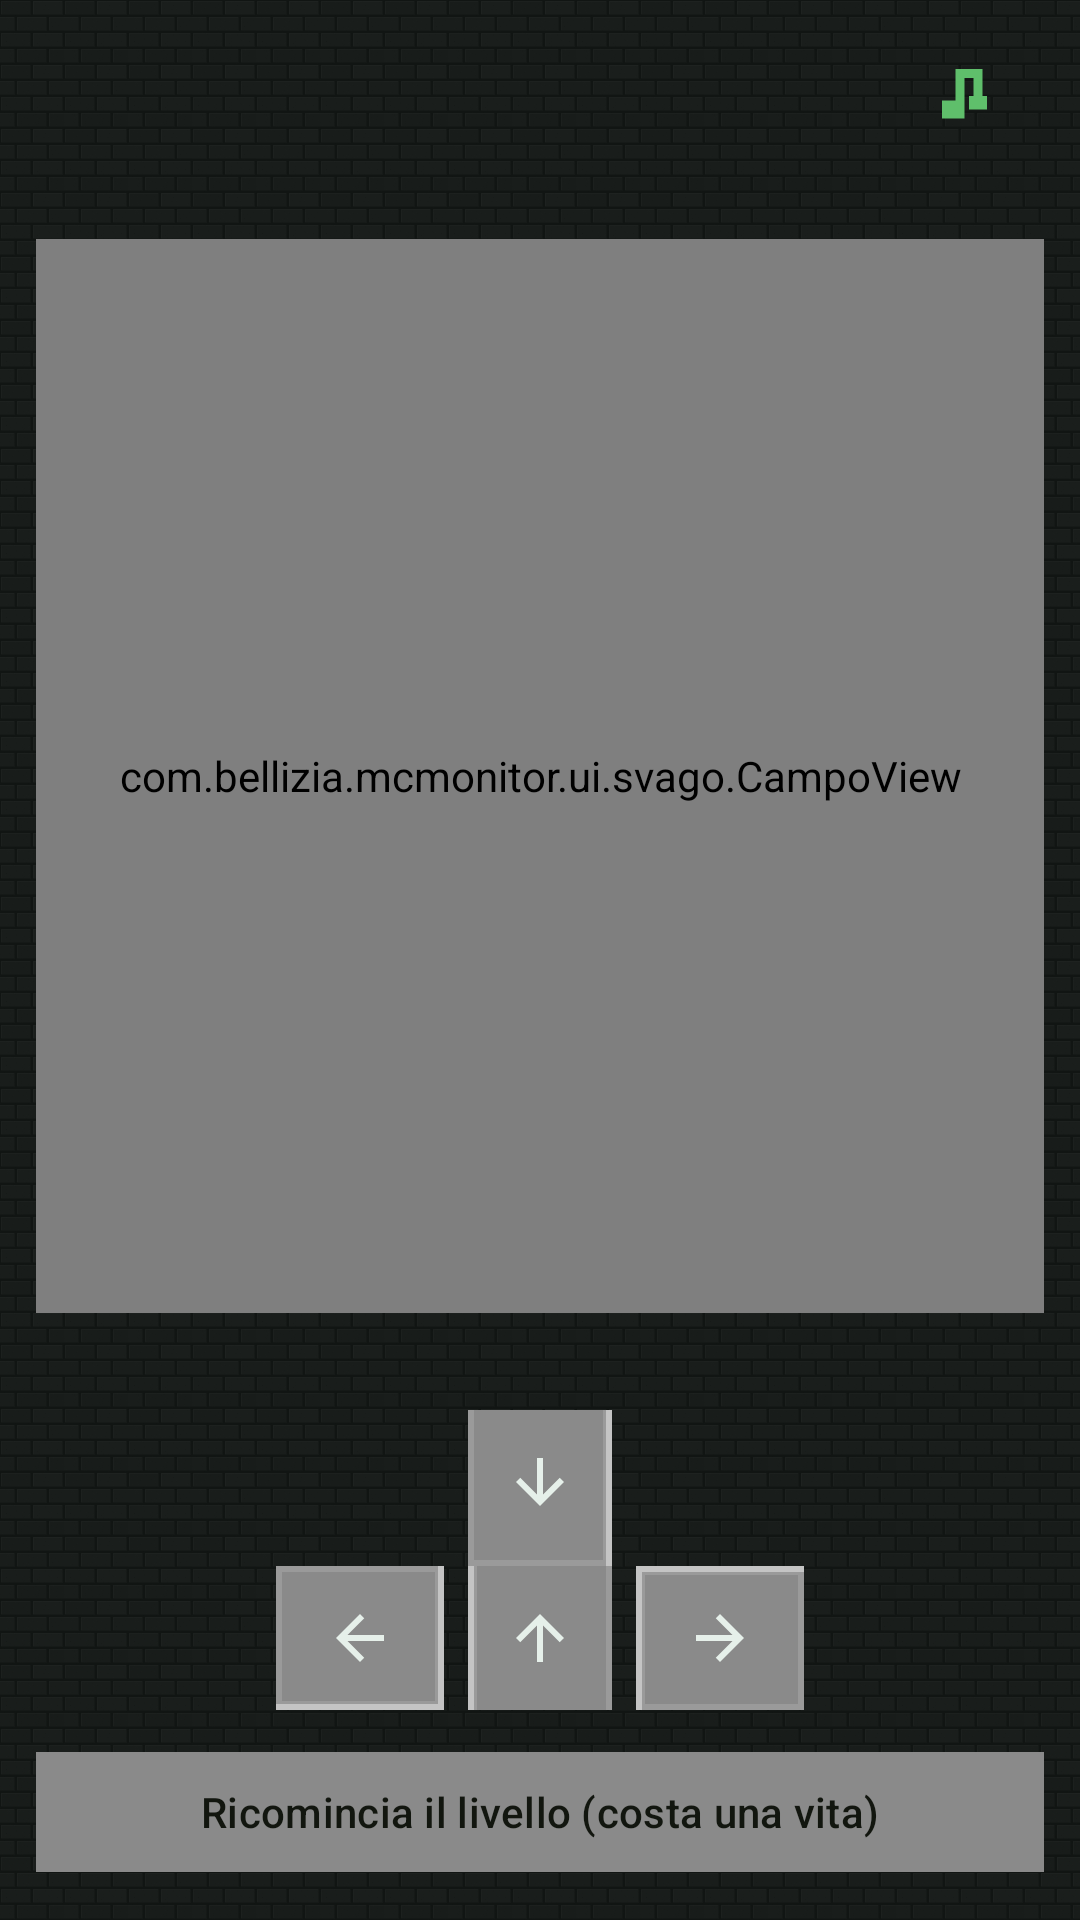

Write the Android layout XML for this screen, with the resource values it uses.
<!-- AndroidManifest.xml: application theme Theme.McMonitor -->
<!-- res/layout/activity_svago.xml -->
<?xml version="1.0" encoding="utf-8"?>
<LinearLayout xmlns:android="http://schemas.android.com/apk/res/android"
    android:layout_width="match_parent"
    android:layout_height="match_parent"
    android:background="@drawable/bg_window_stone"
    android:orientation="vertical"
    android:padding="12dp">

    <LinearLayout
        android:layout_width="match_parent"
        android:layout_height="wrap_content"
        android:baselineAligned="true"
        android:orientation="horizontal">

        <TextView
            android:id="@+id/titolo"
            android:layout_width="0dp"
            android:layout_height="wrap_content"
            android:layout_weight="1"
            android:fontFamily="@font/press_start_2p"
            android:textColor="@color/grass"
            android:textSize="12sp" />

        <ImageButton
            android:id="@+id/audio"
            android:layout_width="40dp"
            android:layout_height="40dp"
            android:background="?attr/selectableItemBackgroundBorderless"
            android:contentDescription="Suoni"
            android:padding="8dp"
            android:scaleType="fitCenter"
            android:src="@drawable/ic_nota_mc" />

        <TextView
            android:id="@+id/vite"
            android:layout_width="wrap_content"
            android:layout_height="wrap_content"
            android:layout_marginStart="8dp"
            android:fontFamily="@font/press_start_2p"
            android:textColor="@color/danger"
            android:textSize="12sp" />
    </LinearLayout>

    <TextView
        android:id="@+id/punteggio"
        android:layout_width="match_parent"
        android:layout_height="wrap_content"
        android:layout_marginTop="4dp"
        android:fontFamily="@font/press_start_2p"
        android:textColor="@color/text_dim"
        android:textSize="10sp" />

    <com.bellizia.mcmonitor.ui.svago.CampoView
        android:id="@+id/campo"
        android:layout_width="match_parent"
        android:layout_height="0dp"
        android:layout_marginTop="10dp"
        android:layout_weight="1" />

    <TextView
        android:id="@+id/suggerimento"
        android:layout_width="match_parent"
        android:layout_height="wrap_content"
        android:layout_marginTop="8dp"
        android:gravity="center"
        android:textColor="@color/text_dim"
        android:textSize="12sp" />

    <LinearLayout
        android:layout_width="wrap_content"
        android:layout_height="wrap_content"
        android:layout_gravity="center_horizontal"
        android:layout_marginTop="8dp"
        android:orientation="vertical">

        <ImageButton
            android:id="@+id/su"
            android:layout_width="56dp"
            android:layout_height="48dp"
            android:layout_gravity="center_horizontal"
            android:background="@drawable/bg_stone_button"
            android:contentDescription="Su"
            android:rotation="-90"
            android:src="@drawable/ic_back" />

        <LinearLayout
            android:layout_width="wrap_content"
            android:layout_height="wrap_content"
            android:layout_marginTop="4dp"
            android:orientation="horizontal">

            <ImageButton
                android:id="@+id/sinistra"
                android:layout_width="56dp"
                android:layout_height="48dp"
                android:background="@drawable/bg_stone_button"
                android:contentDescription="Sinistra"
                android:src="@drawable/ic_back" />

            <ImageButton
                android:id="@+id/giu"
                android:layout_width="56dp"
                android:layout_height="48dp"
                android:layout_marginStart="4dp"
                android:background="@drawable/bg_stone_button"
                android:contentDescription="Giù"
                android:rotation="90"
                android:src="@drawable/ic_back" />

            <ImageButton
                android:id="@+id/destra"
                android:layout_width="56dp"
                android:layout_height="48dp"
                android:layout_marginStart="4dp"
                android:background="@drawable/bg_stone_button"
                android:contentDescription="Destra"
                android:rotation="180"
                android:src="@drawable/ic_back" />
        </LinearLayout>
    </LinearLayout>

    <com.google.android.material.button.MaterialButton
        android:id="@+id/ricomincia"
        style="@style/McButton"
        android:layout_width="match_parent"
        android:layout_height="wrap_content"
        android:layout_marginTop="10dp"
        android:text="Ricomincia il livello (costa una vita)" />
</LinearLayout>
<!-- resources referenced by this layout -->
<resources>
  <color name="danger">#EF5350</color>
  <color name="grass">#5FBF6B</color>
  <color name="text_dim">#9DB3A7</color>
  <!-- drawable bg_window_stone (drawable) -->
  <?xml version="1.0" encoding="utf-8"?>
  <layer-list xmlns:android="http://schemas.android.com/apk/res/android">
      <item>
          <bitmap
              android:src="@drawable/tile_stone"
              android:tileModeX="repeat"
              android:tileModeY="repeat" />
      </item>
      <item>
          <color android:color="#D9080C0A" />
      </item>
  </layer-list>
  <!-- drawable ic_back (drawable) -->
  <vector xmlns:android="http://schemas.android.com/apk/res/android"
      android:width="24dp"
      android:height="24dp"
      android:viewportWidth="24"
      android:viewportHeight="24"
      android:tint="#E6F0EA">
      <path
          android:fillColor="#FFFFFF"
          android:pathData="M20,11H7.83l5.59,-5.59L12,4l-8,8 8,8 1.41,-1.41L7.83,13H20v-2z" />
  </vector>
  <!-- drawable ic_nota_mc (drawable) -->
  <vector xmlns:android="http://schemas.android.com/apk/res/android"
      android:width="24dp"
      android:height="24dp"
      android:viewportWidth="16"
      android:viewportHeight="16">
  
      
      <path
          android:fillColor="#5FBF6B"
          android:pathData="M7,2h6v2h-6zM11,4h2v6h-2zM7,4h2v7h-2zM4,9h5v4h-5zM10,8h4v3h-4z" />
  </vector>
  <style name="McButton" parent="Widget.Material3.Button">
          <item name="cornerRadius">0dp</item>
          <item name="backgroundTint">@color/stone</item>
          <item name="android:textColor">@color/stone_text</item>
          <item name="android:textAllCaps">false</item>
          <item name="rippleColor">#33FFFFFF</item>
      </style>
  <color name="stone">#8A8A8A</color>
  <color name="stone_text">#12160F</color>
  <color name="grass_dark">#2E7D32</color>
  <color name="text">#E6F0EA</color>
  <color name="dirt">#8D6E63</color>
  <color name="bg">#0E1512</color>
  <color name="surface">#16211C</color>
  <color name="surface_high">#1D2C25</color>
  <style name="McButton.Outlined" parent="Widget.Material3.Button.OutlinedButton">
          <item name="cornerRadius">0dp</item>
          <item name="strokeColor">@color/stone_edge</item>
          <item name="strokeWidth">2dp</item>
          <item name="android:textColor">@color/grass</item>
          <item name="android:textAllCaps">false</item>
      </style>
  <style name="McCard" parent="Widget.Material3.CardView.Filled">
          <item name="cardCornerRadius">0dp</item>
          <item name="cardBackgroundColor">@color/surface</item>
          <item name="strokeColor">@color/stone_edge</item>
          <item name="strokeWidth">2dp</item>
          <item name="cardElevation">0dp</item>
      </style>
  <style name="McShape" parent="ShapeAppearance.Material3.SmallComponent">
          <item name="cornerFamily">rounded</item>
          <item name="cornerSize">0dp</item>
      </style>
  <color name="stone_edge">#5C5C5C</color>
</resources>
